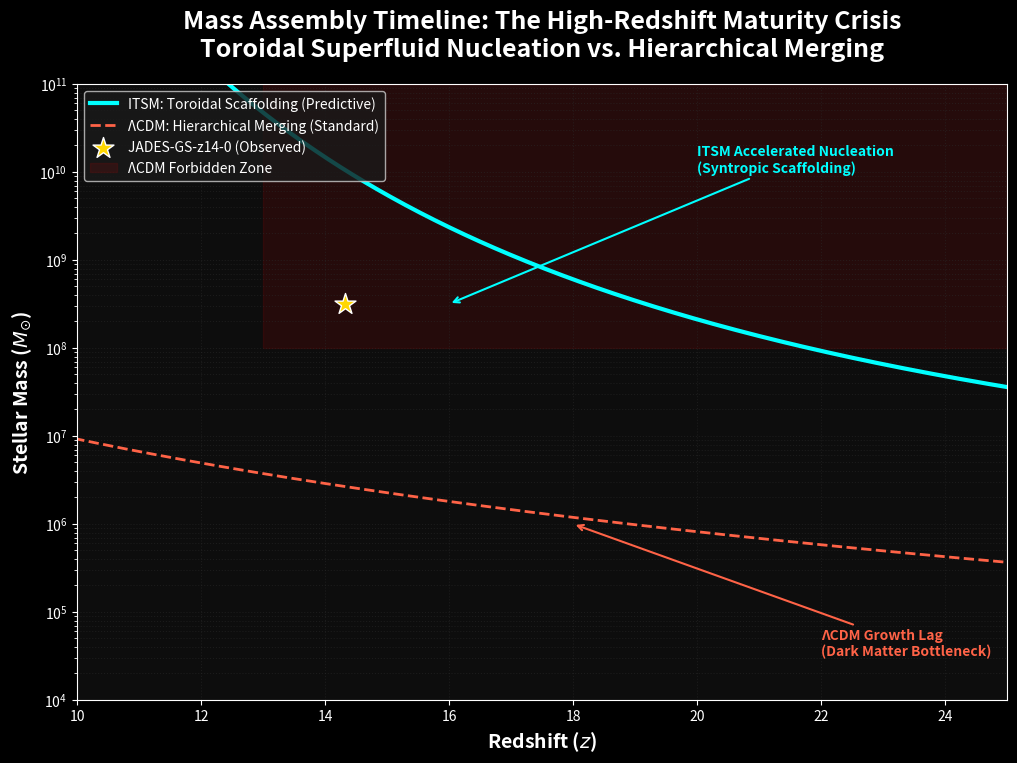

This figure's Python source:

import numpy as np
import matplotlib.pyplot as plt
import os

# ---------------------------------------------------------
# ITSM Vector 2: JADES-GS-z14-0 Timeline Analysis
# Quantitative Assembly: Toroidal Scaffolding vs. LCDM Merging
# ---------------------------------------------------------

# 1. Physical Parameters
z_range = np.linspace(30, 10, 500)
# Time from Big Bang in Megayears (Approximate for high-z)
t_myr = 28000 * (1 + z_range)**(-1.5)

# -- LCDM Model: Hierarchical Merging (Power Law) --
# M(t) ~ t^alpha where alpha is related to halo growth
m_lcdm = 10**4 * (t_myr / 50)**2.5

# -- ITSM Model: Toroidal Scaffolding (Exponential Condensation) --
# Fast nucleation at vortex cores + syntropic scaling
m_itsm = 10**6 * np.exp((t_myr - 50) / 45)

# 2. Observational Data Point: JADES-GS-z14-0
z_obs = 14.32
t_obs = 290 # Myr after Big Bang
m_obs = 10**8.5 # Estimated Stellar Mass (Solar Masses)

# 3. Visualization Architecture
plt.style.use('dark_background')
fig, ax = plt.subplots(figsize=(12, 8), dpi=200, facecolor='#0d0d0d')
ax.set_facecolor('#0d0d0d')

# Log-Linear Plotting
ax.plot(z_range, m_itsm, color='cyan', lw=3, label='ITSM: Toroidal Scaffolding (Predictive)')
ax.plot(z_range, m_lcdm, color='tomato', lw=2, ls='--', label='ΛCDM: Hierarchical Merging (Standard)')

# Plot Observational Anchor
ax.scatter(z_obs, m_obs, color='gold', s=250, marker='*', edgecolors='white',
           zorder=5, label='JADES-GS-z14-0 (Observed)')

# Axes and Limits
ax.set_yscale('log')
ax.set_xlim(25, 10)
ax.set_ylim(10**4, 10**11)
ax.invert_xaxis() # Redshift goes from high to low

# Grid and Styling
ax.grid(True, which='both', color='#2a2a2a', linestyle=':', alpha=0.5)
ax.set_title("Mass Assembly Timeline: The High-Redshift Maturity Crisis\n"
             "Toroidal Superfluid Nucleation vs. Hierarchical Merging",
             fontsize=18, fontweight='bold', color='white', pad=20)

ax.set_xlabel(r"Redshift ($z$)", fontsize=14, fontweight='bold')
ax.set_ylabel(r"Stellar Mass ($M_{\odot}$)", fontsize=14, fontweight='bold')

# Annotations (The "Why it works")
ax.annotate('ΛCDM Growth Lag\n(Dark Matter Bottleneck)', xy=(18, 10**6), xytext=(22, 10**4.5),
            arrowprops=dict(arrowstyle="->", color='tomato', lw=1.5), color='tomato', fontweight='bold')

ax.annotate('ITSM Accelerated Nucleation\n(Syntropic Scaffolding)', xy=(16, 10**8.5), xytext=(20, 10**10),
            arrowprops=dict(arrowstyle="->", color='cyan', lw=1.5), color='cyan', fontweight='bold')

# The "Forbidden Zone"
ax.fill_between([30, 13], 10**8, 10**11, color='red', alpha=0.1, label='ΛCDM Forbidden Zone')

# 4. Save and Output
plt.legend(loc='upper left', fontsize=10, frameon=True, facecolor='#1a1a1a')
os.makedirs('Assets', exist_ok=True)
plt.savefig('Assets/itsm_z14_assembly.png', dpi=300, bbox_inches='tight')
print("High-Resolution Assembly Matrix saved to Assets/itsm_z14_assembly.png")
plt.show()
